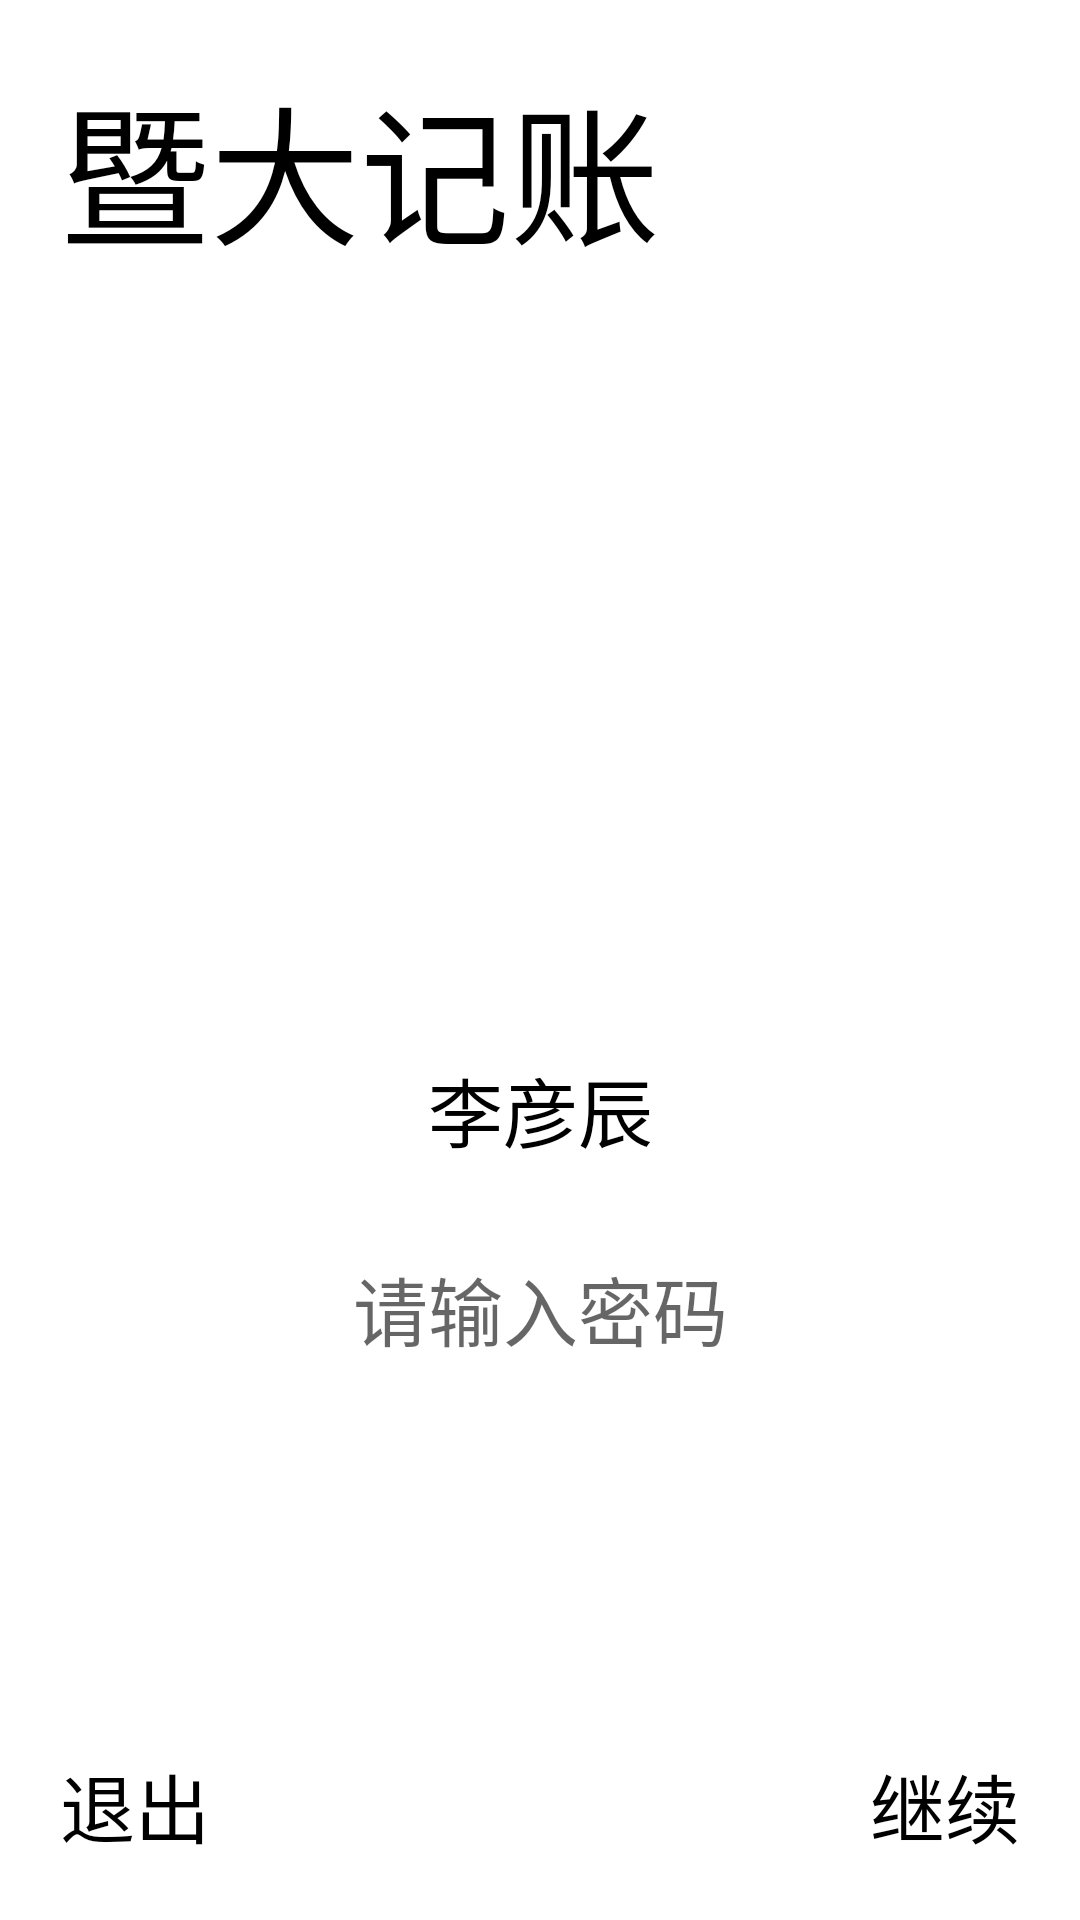

Android layout source for this screen:
<!-- AndroidManifest.xml: application theme Theme.JNUAccount -->
<!-- res/layout/password_check_page.xml -->
<?xml version="1.0" encoding="utf-8"?>
<LinearLayout xmlns:android="http://schemas.android.com/apk/res/android"
    android:layout_width="match_parent"
    android:layout_height="match_parent"
    android:orientation="vertical"
    android:padding="20dp">

    <TextView
        android:layout_width="match_parent"
        android:layout_height="wrap_content"
        android:text="暨大记账"
        android:textSize="50sp"
        android:textColor="#000000"
        />

    <LinearLayout
        android:layout_width="match_parent"
        android:layout_height="wrap_content"
        android:layout_weight="1"
        android:gravity="center">

        <LinearLayout
            android:layout_width="match_parent"
            android:layout_height="wrap_content"
            android:orientation="vertical">

            <ImageView
                android:layout_width="match_parent"
                android:layout_height="100dp"
                android:src="@drawable/person" />

            <TextView
                android:layout_width="match_parent"
                android:layout_height="wrap_content"
                android:gravity="center"
                android:paddingTop="30dp"
                android:paddingBottom="30dp"
                android:text="李彦辰"
                android:textColor="#000000"
                android:textSize="25sp" />

            <EditText
                android:layout_width="match_parent"
                android:layout_height="wrap_content"
                android:background="@null"
                android:gravity="center"
                android:hint="请输入密码"
                android:inputType="textPassword"
                android:textSize="25sp"/>

        </LinearLayout>
    </LinearLayout>


    <LinearLayout
        android:layout_width="match_parent"
        android:layout_height="wrap_content"
        android:orientation="horizontal"

        >

        <TextView
            android:layout_width="match_parent"
            android:layout_height="match_parent"
            android:layout_weight="1"
            android:gravity="left"
            android:text="退出"
            android:textSize="25sp"
            android:textColor="#000000"/>

        <TextView
            android:layout_width="match_parent"
            android:layout_height="match_parent"
            android:layout_weight="1"
            android:gravity="right"
            android:text="继续"
            android:textSize="25sp"
            android:textColor="#000000"/>
    </LinearLayout>

</LinearLayout>
<!-- resources referenced by this layout -->
<resources>
  <style name="Theme.JNUAccount" parent="Theme.MaterialComponents.DayNight.DarkActionBar">
          
          <item name="colorPrimary">@color/purple_500</item>
          <item name="colorPrimaryVariant">@color/purple_700</item>
          <item name="colorOnPrimary">@color/white</item>
          
          <item name="colorSecondary">@color/teal_200</item>
          <item name="colorSecondaryVariant">@color/teal_700</item>
          <item name="colorOnSecondary">@color/black</item>
          
          <item name="android:statusBarColor">?attr/colorPrimaryVariant</item>
          
      </style>
  <!-- not gathered from this repository: default colours our renderer supplied (Android Studio template values) -->
  <color name="purple_500">#FF6200EE</color>
  <color name="purple_700">#FF3700B3</color>
  <color name="teal_200">#FF03DAC5</color>
  <color name="teal_700">#FF018786</color>
  <color name="black">#FF000000</color>
  <color name="white">#FFFFFFFF</color>
</resources>
